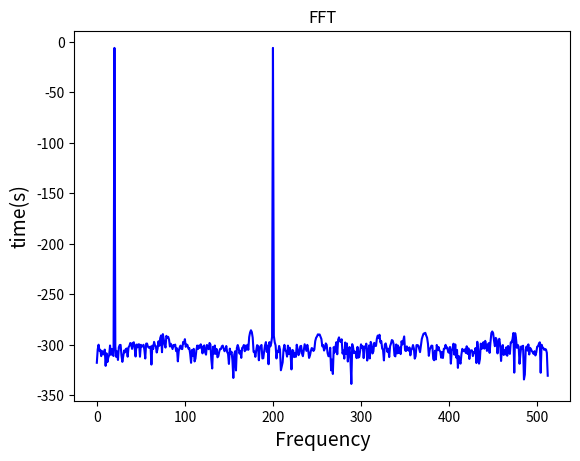

Write the Python code that produced this figure.
"""FFT."""
import matplotlib.pyplot as plt
import numpy as np


SAMPLING_RATE = 44100  # 設定取樣率 8000Hz
FFT_SIZE = 1024  # 設定FFT大小

time_smpline = np.arange(0, 1.0, 1.0 / SAMPLING_RATE)

frequency = np.sin(2 * np.pi * 861.328125 * time_smpline) + \
    np.sin(2 * np.pi * 8613.28125 * time_smpline)

xs = frequency[:FFT_SIZE]
xf = np.fft.rfft(xs) / FFT_SIZE

xfp = 20 * np.log10(np.clip(np.abs(xf), 1e-20, 1e100))

plt.plot(xfp, 'b')
plt.xlabel("Frequency", fontsize=14)  # x label
plt.ylabel('time(s)', fontsize=14)
plt.title('FFT')
plt.savefig('./fft.png')
plt.show()
